4-way image classification set "Rock-Paper-Scissors" from GitHub (alisyedraza99/Rock-Paper-Scissors_CV); label vocabulary: none, paper, rock, scissors.

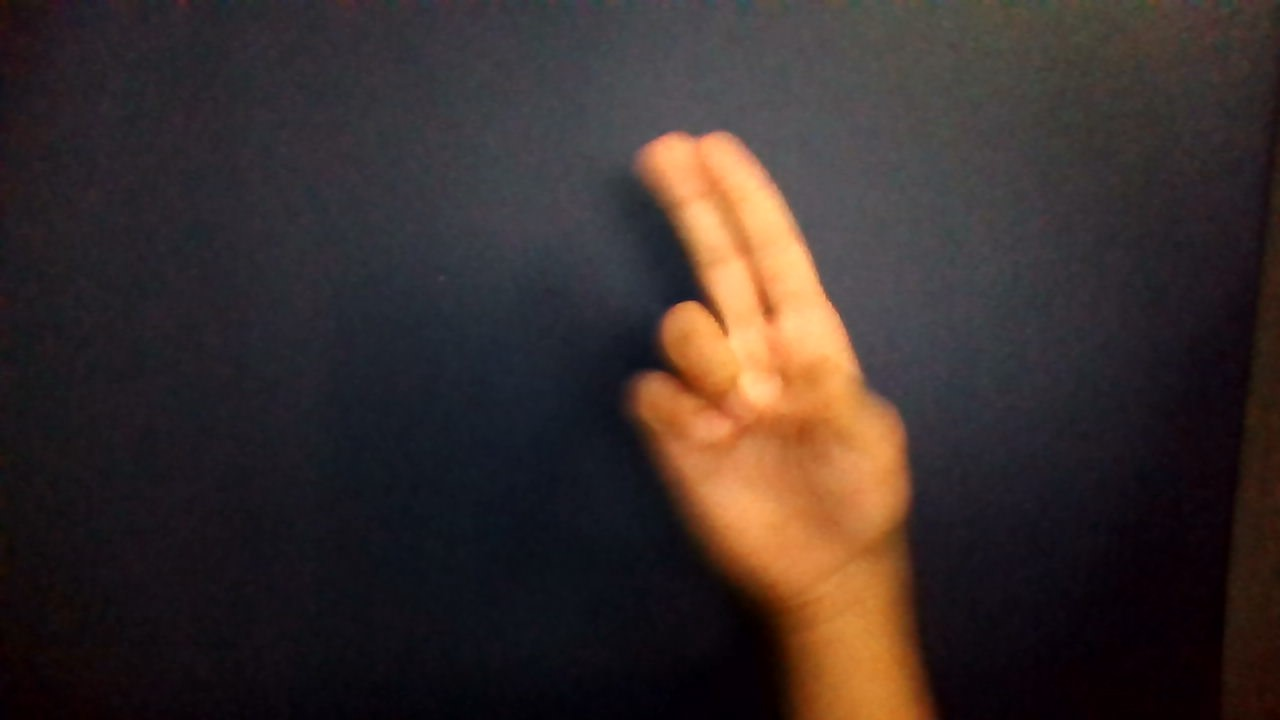
Label: scissors

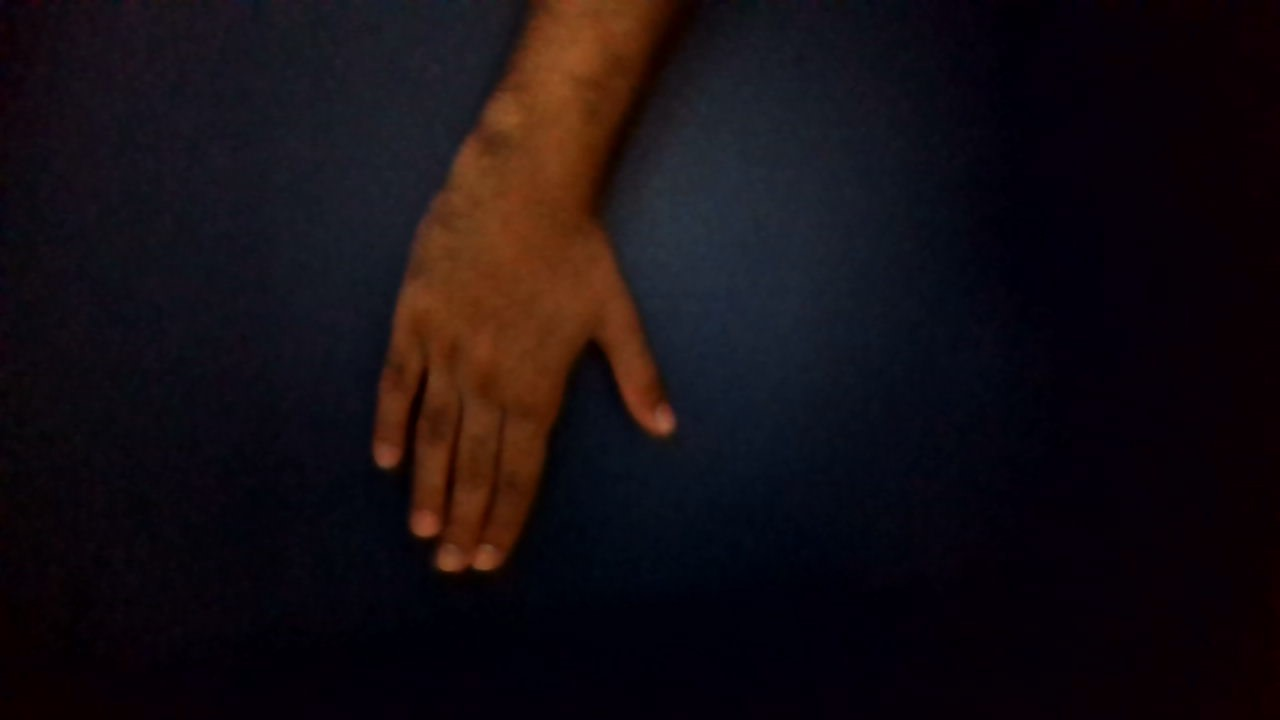
Label: paper

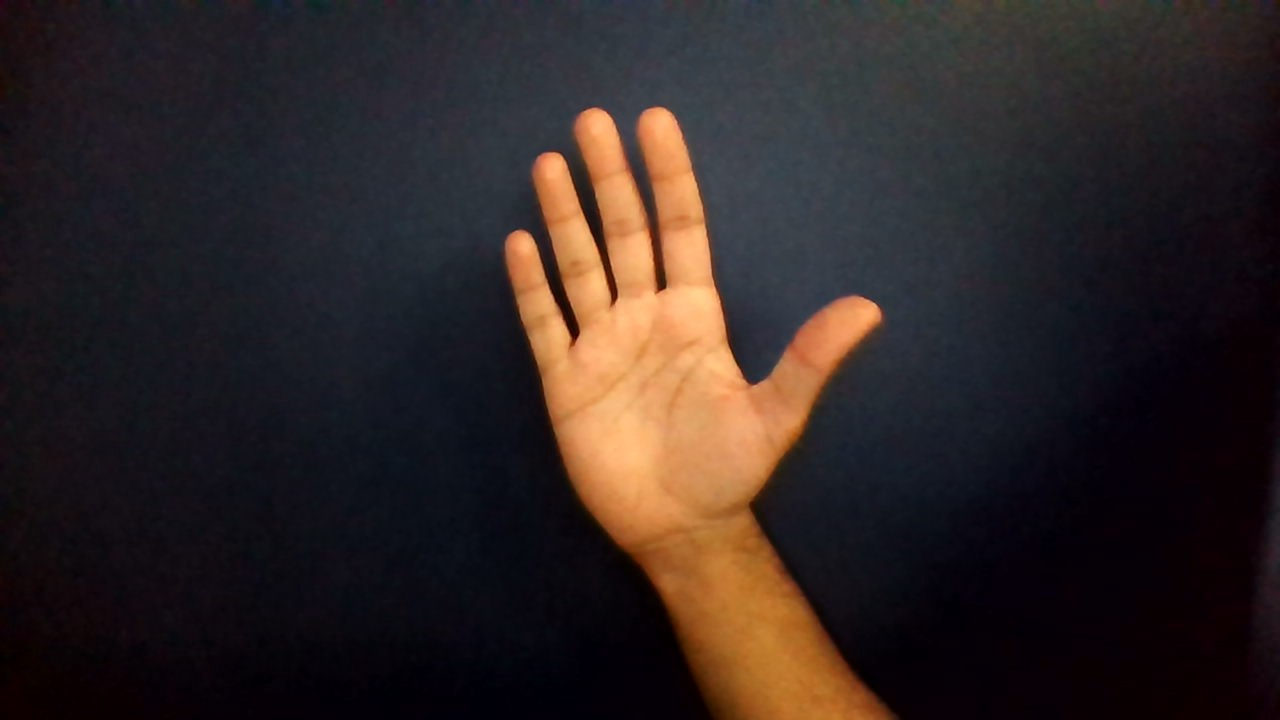
Label: paper

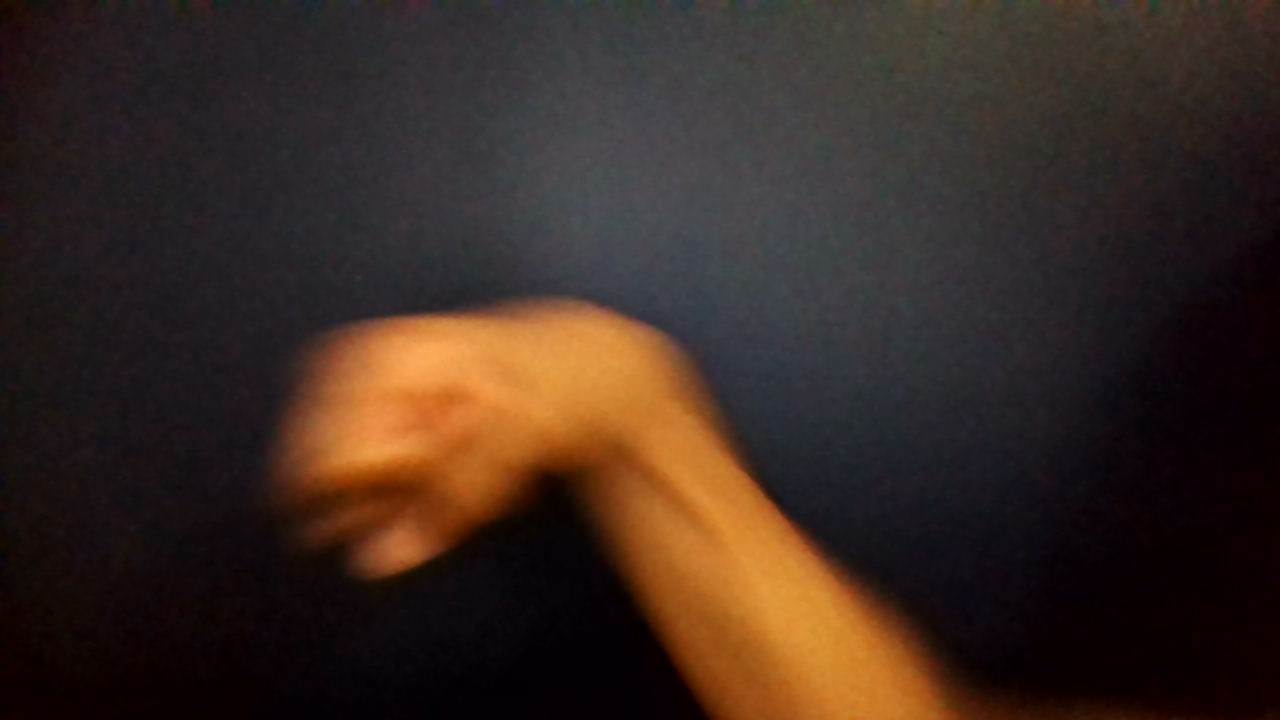
Label: rock

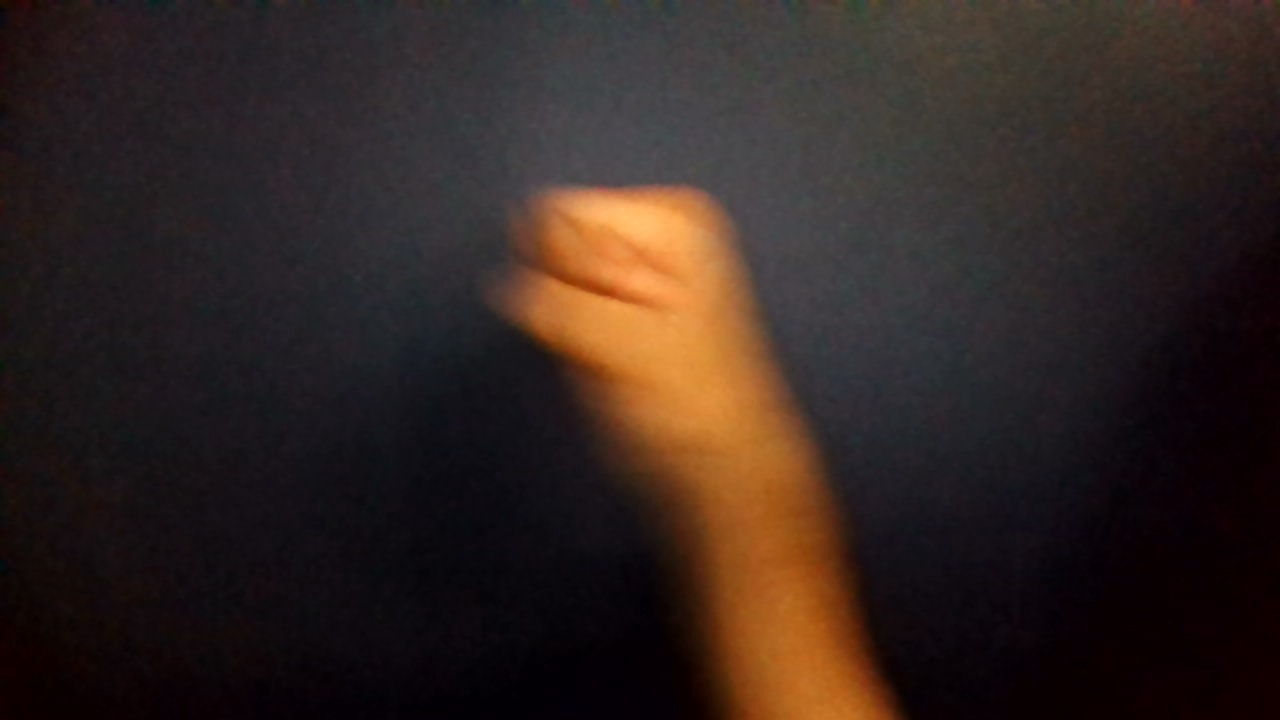
Label: rock

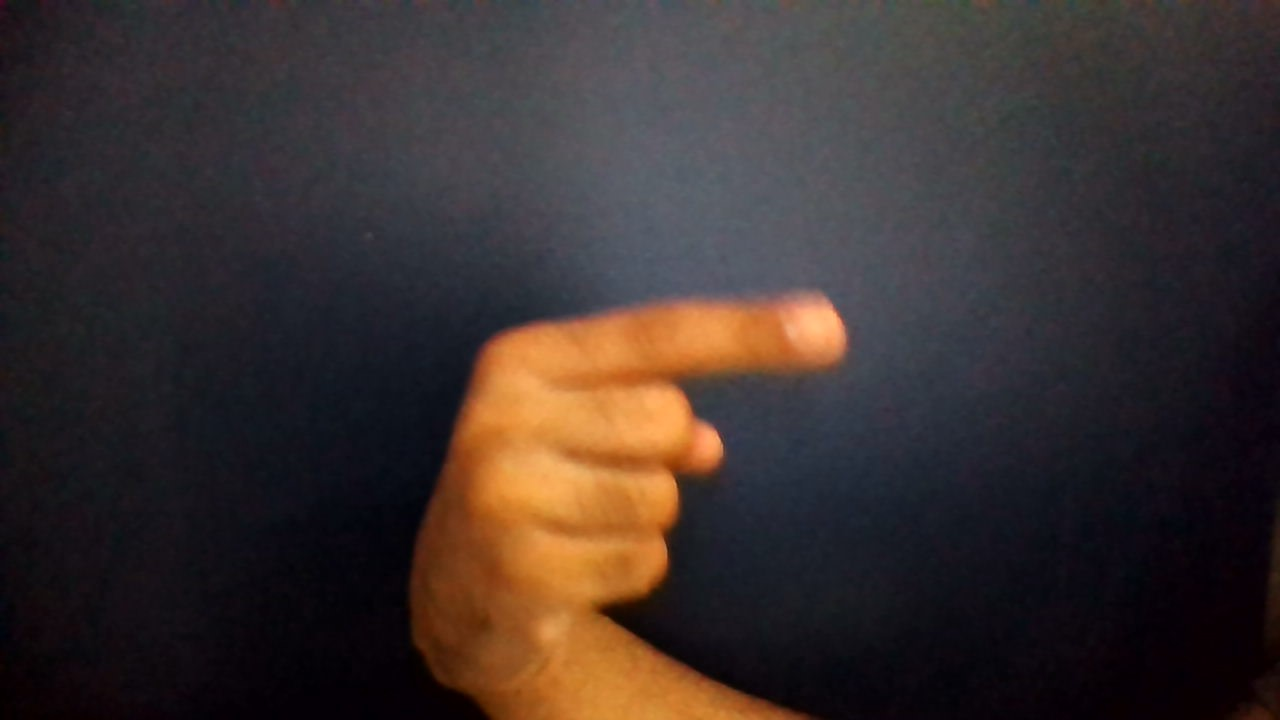
Label: none
